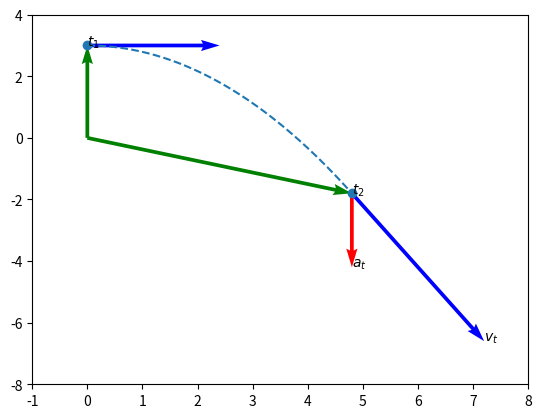

This chart was generated by the following Python code:
import numpy as np
import matplotlib.pyplot as plt

# Declare functions and variables
alpha = 2.4
beta = 1.2

rx = lambda t: alpha * t
ry = lambda t: 3.0 - beta * t ** 2

vx = lambda t: alpha + t * 0
vy = lambda t: -2 * beta * t

ax = lambda t: t * 0
ay = lambda t: -2 * beta + t * 0

t = np.array([0, 2.0])
ts = np.linspace(0, 2, 100)

rvec = np.array([[0, 0, rx(t[0]), ry(t[0])], [0, 0, rx(t[1]), ry(t[1])]])
rx1, ry1, rx2, ry2 = zip(*rvec)

vvec = np.array([[rx(t[0]), ry(t[0]), vx(t[0]), vy(t[0])], [rx(t[1]), ry(t[1]), vx(t[1]), vy(t[1])]])
vx1, vy1, vx2, vy2 = zip(*vvec)

avec = np.array([[rx(t[1]), ry(t[1]), ax(t[1]), ay(t[1])]])
ax1, ay1, ax2, ay2 = zip(*avec)

# Plot velocity and acceleration
plt.figure()
axis = plt.gca()

axis.quiver(rx1, ry1, rx2, ry2, angles='xy', scale_units='xy', scale=1, color='g')
axis.quiver(vx1, vy1, vx2, vy2, angles='xy', scale_units='xy', scale=1, color='b')
axis.quiver(ax1, ay1, ax2, ay2, angles='xy', scale_units='xy', scale=1, color='r')

axis.set_xlim([-1, 8])
axis.set_ylim([-8, 4])
plt.draw()
plt.plot(rx(ts), ry(ts), linestyle='--')
plt.scatter([rx2[0], rx2[1]], [ry2[0], ry2[1]])

plt.annotate(r'$t_1$', [rx2[0], ry2[0]])
plt.annotate(r'$t_2$', [rx2[1], ry2[1]])
plt.annotate(r'$v_t$', [rx(t[1]) + vx(t[1]), ry(t[1]) + vy(t[1])])
plt.annotate(r'$a_t$', [rx(t[1]) + ax(t[1]), ry(t[1]) + ay(t[1])])

plt.savefig('3_07_d.png')
plt.show()

